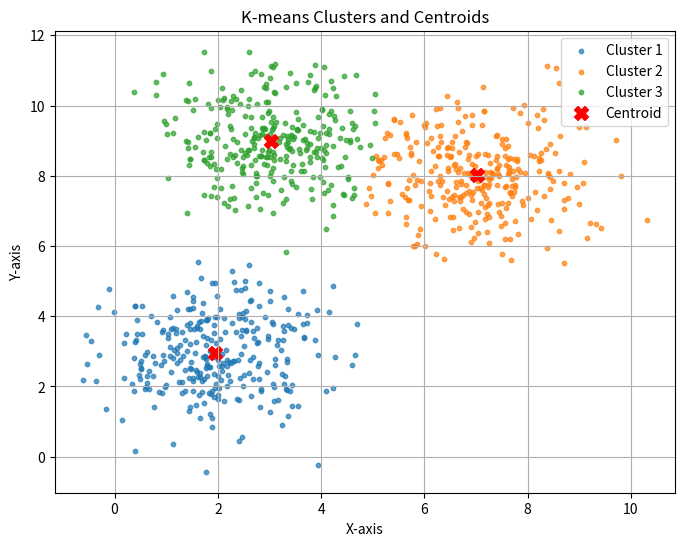

This figure's Python source:
import numpy as np
import random
import matplotlib.pyplot as plt
import time

initial_centroids = np.array([(2, 3), (7, 8), (3, 9)])  
num_points = 300  

def generate_points(centroid, num_points, std_dev):
    cx, cy = centroid
    points = []
    for _ in range(num_points):
        x = random.gauss(cx, std_dev)  
        y = random.gauss(cy, std_dev)  
        points.append((x, y))
    return np.array(points)

all_points = []
for centroid in initial_centroids:
    all_points.extend(generate_points(centroid, 300, std_dev=1.0))
all_points = np.array(all_points) 

def k_means(points, centroids, max_iterations=500):
    for _ in range(max_iterations):
        distances = np.linalg.norm(points[:, np.newaxis] - centroids, axis=2) 
        closest_centroids = np.argmin(distances, axis=1) 

        new_centroids = np.array([points[closest_centroids == i].mean(axis=0) for i in range(len(centroids))])

        if np.all(new_centroids == centroids):
            break

        centroids = new_centroids

    return centroids, closest_centroids

start_time = time.time()

final_centroids, final_clusters = k_means(all_points, initial_centroids)

end_time = time.time()
print(f"K-means completed in {end_time - start_time:.4f} seconds")

plt.figure(figsize=(8, 6))

for i in range(len(final_centroids)):
    cluster_points = all_points[final_clusters == i]
    plt.scatter(cluster_points[:, 0], cluster_points[:, 1], label=f"Cluster {i+1}", s=10, alpha=0.7)

plt.scatter(final_centroids[:, 0], final_centroids[:, 1], color='red', s=100, label="Centroid", marker='X')

plt.title("K-means Clusters and Centroids")
plt.xlabel("X-axis")
plt.ylabel("Y-axis")
plt.grid(True)
plt.legend()
plt.savefig("k_means_clusters_vectorized.png") 
plt.show()